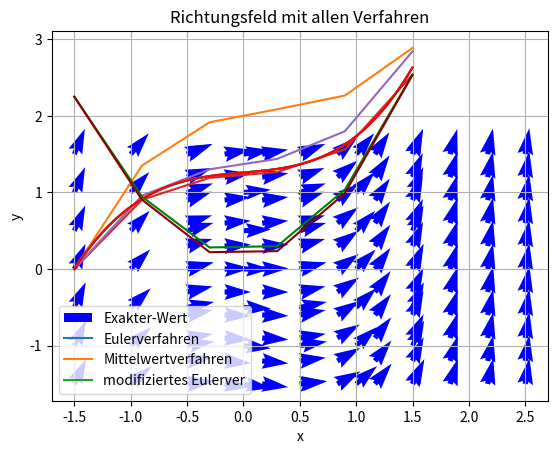

This chart was generated by the following Python code:
# -*- coding: utf-8 -*-
"""
Created on Sat May 29 09:39:11 2021

@author: Selim Arslan
Richtungsfeld
"""

import numpy as np
import matplotlib.pyplot as plt

#%% Richtungsfeld
def f(x,y):
    return x**2 + 0.1 * y


def richtungsfeld(f, xMin, xMax, yMin, yMax, hx, hy):
   #Erzeuge Koordinaten auf der x, y Ebenen.
   x, y = np.meshgrid(np.linspace(xMin, xMax, int((xMax-xMin)/hx)) + 1, np.linspace(yMin, yMax, int((yMax-yMin)/hy) + 1))
   #Normberechnen
   n = np.sqrt(1 + f(x,y)**2) #Norm berechnen (Miesch Fragen)
   u = 1/n #Einheitsvektor
   v = f(x,y)/n #länge vom Vektor 
   #Steigungsdreieck berechen
   #Plot
   plt.quiver(x, y, u, v, color='blue', width=0.04)
   plt.show()
   return x,y

h = 0.3    
richtungsfeld(f, -1.5, 1.5, -1.5, 1.5, h, h)

#%% Euler, Mittelwert und Modifiziertes-Verfahren
def f(t,y):
    return t**2 + 0.1 * y

def sol(t):
    return -10*(t**2) - (200 * t) - 2000 + 1722.5 * np.exp(0.05 * (2*t + 3))

def euler(f, x0, y0, xn, n):
    h = (xn - x0)/ n
    x = np.linspace(x0, xn, n + 1)
    y = np.empty(n + 1)
    y[0] = y0
    for i in range(n):
        y[i + 1] = y[i] + h * f(x[i],y[i])
        
    x_euler = np.linspace(x0, xn)
    #plot
    plt.plot(x_euler, sol(x_euler), x, y) # Euler-Verfahren wird ausgegeben
    plt.legend(['Exakter Wert', 'modifiziertesVerfahren'])
    plt.xlabel('x')
    plt.ylabel('y')
    plt.grid('major')
    plt.title('Euler-Verfahren')
    plt.show()
    return x,y


def mittelWert(f, x0, y0, n, a, b):
    x = x0
    y = y0
    h = (b-a)/n
    x_list = [x]
    y_list = [y]
    for i in range(n):
        yd = f(x,y)
        xm = x + h * 0.5
        ym = y + h * 0.5 * yd
        ydm = f(xm, ym)
        x = x + h
        y = y + h * ydm
        print('x(' + str(i+1) + '):', x)
        print('y(' + str(i+1) + '):', y)
        x_list.append(x)
        y_list.append(y)
        x_range = np.arange(a,b+0.1,0.1)
        
    plt.plot(x_range, sol(x_range))
    plt.plot(x_list,y_list)
    plt.legend(['Exakter Wert','Mittelpunktverfahren'])
    plt.xlabel('x')
    plt.ylabel('y')
    plt.grid('major')
    plt.title('Mittelw-Verfahren')
    plt.show()
    return x,y, x_list, y_list
    
    
def modifiziertes(f, a, b, y0, n):
    h = (b-a)/n
    t = np.zeros(n+1)
    y = np.zeros(n+1)
    
    t[0] = a
    y[0] = y0
    
    for i in range(y0, n):
        k1 = f(t[i], y[i])
        y_euler = y[i] + h * k1
        t[i+1] = t[i] + h
        k2 = f(t[i+1], y_euler)
        y[i+1] = y[i] + h * (k1 + k2) / 2
    
    t_new = np.arange(a, b,h/100)
    #Plot
    plt.plot(t,y,t_new,sol(t_new))
    plt.legend(['modifiziertesVerfahren','Exakter Wert'])
    plt.xlabel('x')
    plt.ylabel('y')
    plt.grid('major')
    plt.title('Modifiziertes Eulerverfahren')
    plt.show()
    return t_new, t, y
    
def richtungsfeld(f, xmin, xmax, ymin, ymax, hx, hy, x_euler, y_euler, x_list_mittel, y_list_mittel, x_mod, y_mod):
    x,y = np.meshgrid(np.linspace(xmin,xmax, int((xmax-xmin)/hx)+1), np.linspace(ymin,ymax, int((ymax-ymin)/hy)+1))
    n = np.sqrt(1+f(x,y)**2) 
    u = 1/n
    v = f(x,y)/n
    plt.quiver(x,y,u,v, color = 'blue', width=0.01)
    x_ = np.linspace(xmin,xmax)
    plt.plot(x_,sol(x_), color='red')
    plt.plot(x_euler, f(x_euler,y_euler), color="green")
    plt.plot(x_list_mittel,y_list_mittel, color="black")
    plt.plot(x_mod, f(x_mod,y_mod), color="darkred")
    plt.legend(['Exakter-Wert', 'Eulerverfahren', 'Mittelwertverfahren', 'modifiziertes Eulerver'])
    plt.title('Richtungsfeld mit allen Verfahren')
    plt.show()
    return x,y
    

def arslasel_S11_Aufg3(f, a, b, n, x0, y0):
    #Eulerverfahren
    x_euler, y_euler = euler(f, a, y0, b, n)
    #Mittelwertverfahren
    x_Mittel, y_Mittel, x_Array, y_Array = mittelWert(f, x0, y0, n, a, b)
    #Modifiziertes Eulerverfahren
    interval, x_modi, y_modi = modifiziertes(f, a, b, y0, n)
    
    h = 0.5
    
    
    #plot
    richtungsfeld(f, -1.5, 1.5, -1.5, 1.5, h, h, x_euler, y_euler, x_Mittel, y_Mittel, x_modi, y_modi)
    
    
arslasel_S11_Aufg3(f, -1.5, 1.5, 5, -1.5, 0)